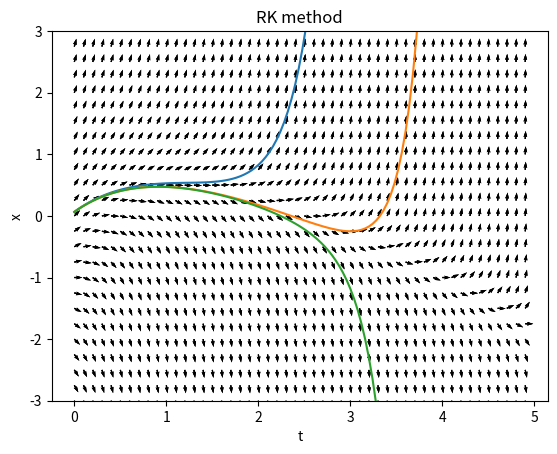

Reproduce this figure in Python.
import numpy as np
import matplotlib.pyplot as plt

print("Seán Mooney 20334066")


# define functional form of f(x,y)
def f(x,y):
	f = y * (1 + x) + 1 - 3 * x + x ** 2
	return f


# define simple euler update
def seuler(x,y,step):
	y_new = y + step*f(x,y)
	return y_new


# define improved euler update
def ieuler(x,y,step):
	y_new = y + 0.5*step*( f(x,y) + f(x+step, y + step*f(x, y)) )
	return y_new

# define Runge Kutta update
def rk(x,y,step):
	k1 = f(x,y)
	k2 = f(x + 0.5*step, y + 0.5*step*k1)
	k3 = f(x + 0.5*step, y + 0.5*step*k2)
	k4 = f(x + step, y + step*k3)
	y_new = y + step/6.0*(k1 + 2.0*k2 + 2.0*k3 + k4)
	return y_new

# Set the initial values of x and y, define the step size
step = 0.04; start = 0.0; end = 4
y_zero = 0.0655

# n is the number of steps
n = int((end-start)/step)

# pre-allocate arrays
x = np.arange(start,end,step)
seul = np.zeros(n)
ieul = np.zeros(n)
ruku = np.zeros(n)

seul[0] = y_zero
ieul[0] = y_zero
ruku[0] = y_zero

# increment solutions
for i in range(1,n):
	seul[i] = seuler(x[i-1], seul[i-1], step)
	ieul[i] = ieuler(x[i-1], ieul[i-1], step)
	ruku[i] = rk(x[i-1], ruku[i-1], step)

# direction field
nx, ny = .1, .25
xd = np.arange(-0, 5, nx)
yd = np.arange(-3, 3, ny)
X, Y = np.meshgrid(xd, yd)

dy = (1 + X) * Y + 1 - 3 * X + X ** 2
dx = np.ones(dy.shape)
dyu = dy/np.sqrt(dx**2 + dy**2)
dxu = dx/np.sqrt(dx**2 + dy**2)


# plot solutions
plt.quiver(X, Y, dxu, dyu)
plt.plot(x, seul)
plt.ylim(-3, 3)
plt.xlabel("t")
plt.ylabel("x")
plt.title("simple Euler method")
plt.show()

plt.plot(x, ieul)
plt.quiver(X, Y, dxu, dyu)
plt.xlabel("t")
plt.ylabel("x")
plt.ylim(-3, 3)
plt.title("Improved Euler method")
plt.show()

plt.plot(x, ruku)
plt.quiver(X, Y, dxu, dyu)
plt.title("RK method")
plt.xlabel("t")
plt.ylabel("x")
plt.ylim(-3, 3)
plt.show()
